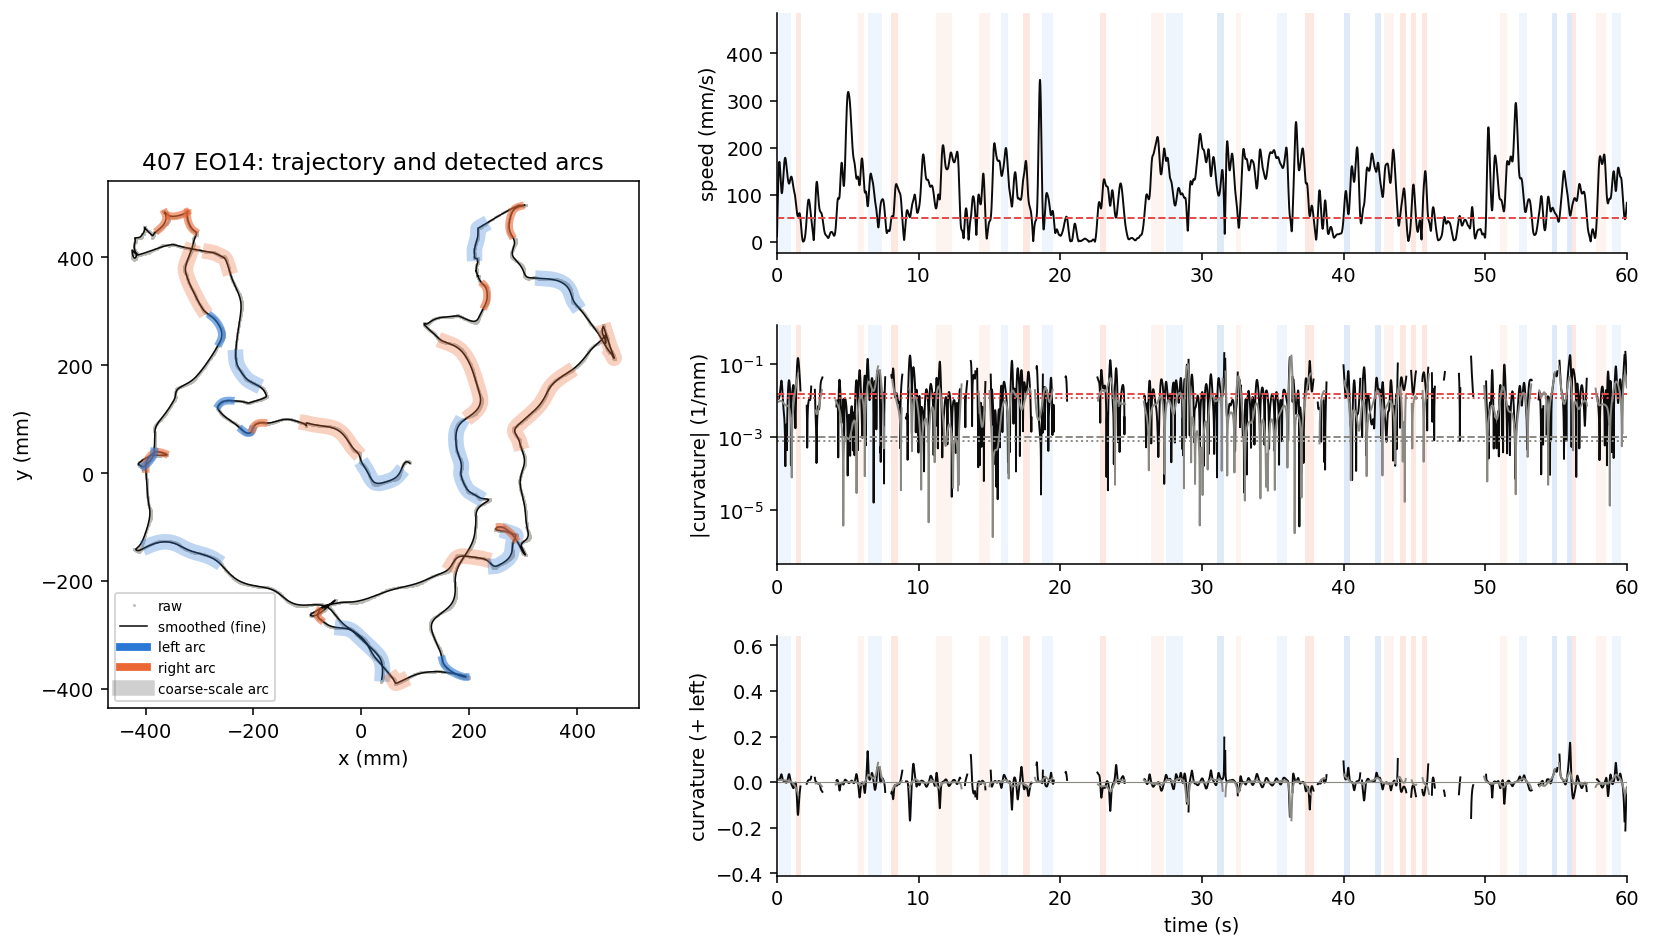

The table this chart was drawn from, first rows:
start_frame, end_frame, start_s, end_s, duration_s, direction, scale, radius, turn_deg, mean_speed, path_length, yaw_sign_ok, yaw_r
14, 117, 0.1167, 0.975, 0.8583, left, coarse, 130.8, 45.07, 119.8, 102.8, False, 0.6163
162, 200, 1.35, 1.667, 0.3167, right, fine, 13.24, -82.15, 59.96, 18.99, True, -0.2611
685, 738, 5.708, 6.15, 0.4417, right, coarse, 98.15, -32.34, 125.4, 55.39, True, 0.6973
770, 888, 6.417, 7.4, 0.9833, left, coarse, 28.49, 145.3, 73.45, 72.23, True, -0.1526
969, 1022, 8.075, 8.517, 0.4417, right, fine, 38.89, -55.8, 85.76, 37.88, True, -0.6968
1346, 1484, 11.22, 12.37, 1.15, right, coarse, 168.4, -55.12, 140.9, 162, True, -0.2736
1708, 1808, 14.23, 15.07, 0.8333, right, coarse, 15.11, -168.8, 53.42, 44.52, True, -0.04468
1897, 1957, 15.81, 16.31, 0.5, left, coarse, 139.1, 30.39, 147.6, 73.78, True, 0.1238
2087, 2148, 17.39, 17.9, 0.5083, right, fine, 35.32, -103.9, 125.9, 64.02, True, 0.3315
2246, 2336, 18.72, 19.47, 0.75, left, coarse, 68.38, 52.61, 83.72, 62.79, True, 0.391
2741, 2787, 22.84, 23.23, 0.3833, right, fine, 33.36, -71.13, 108, 41.41, True, -0.1376
3169, 3276, 26.41, 27.3, 0.8917, right, coarse, 113.8, -73.21, 163.1, 145.4, False, 0.3385
3296, 3444, 27.47, 28.7, 1.233, left, coarse, 106.3, 73.17, 110.1, 135.7, True, 0.2442
3732, 3791, 31.1, 31.59, 0.4917, left, fine, 40.33, 81.78, 117.1, 57.56, True, -0.003949
3891, 3931, 32.42, 32.76, 0.3333, right, coarse, 31.95, -50.98, 85.29, 28.43, True, -0.4234
4233, 4322, 35.27, 36.02, 0.7417, left, coarse, 198.4, 33.95, 158.5, 117.5, True, 0.4248
4471, 4547, 37.26, 37.89, 0.6333, right, fine, 28.14, -116.4, 90.26, 57.16, True, -0.2125
4800, 4852, 40.0, 40.43, 0.4333, left, fine, 33.67, 59.61, 80.84, 35.03, False, 0.1379
5069, 5114, 42.24, 42.62, 0.375, left, fine, 40.77, 80, 151.8, 56.93, True, 0.5161
5140, 5228, 42.83, 43.57, 0.7333, right, coarse, 140.6, -41.7, 139.5, 102.3, True, 0.5483
5280, 5333, 44.0, 44.44, 0.4417, right, fine, 35.1, -63.05, 87.45, 38.62, False, 0.3695
5373, 5415, 44.77, 45.12, 0.35, right, fine, 36.61, -50.25, 91.74, 32.11, False, 0.9324
5468, 5505, 45.57, 45.88, 0.3083, right, fine, 26.96, -78.16, 119.3, 36.78, False, -0.09776
6122, 6184, 51.02, 51.53, 0.5167, right, coarse, 63.2, -48.52, 103.6, 53.52, True, -0.3804
6284, 6353, 52.37, 52.94, 0.575, left, coarse, 87.87, 43.43, 115.8, 66.61, True, 0.1213
6565, 6613, 54.71, 55.11, 0.4, left, fine, 24.97, 58.29, 63.5, 25.4, False, 0.7126
6693, 6732, 55.77, 56.1, 0.325, left, fine, 12.61, 111.6, 75.6, 24.57, True, 0.4025
6734, 6770, 56.12, 56.42, 0.3, right, fine, 20.32, -73.2, 86.53, 25.96, False, -0.9408
6936, 7028, 57.8, 58.57, 0.7667, right, coarse, 121.4, -42.67, 117.9, 90.37, True, 0.09705
7077, 7148, 58.98, 59.57, 0.5917, left, coarse, 42.55, 80.78, 101.4, 59.99, True, 0.1846
7300, 7376, 60.83, 61.47, 0.6333, left, coarse, 123.4, 48.02, 163.3, 103.5, True, 0.1927
7392, 7444, 61.6, 62.03, 0.4333, right, coarse, 31.24, -83.1, 104.6, 45.31, True, -0.1788
7913, 8065, 65.94, 67.21, 1.267, left, coarse, 166.6, 44.9, 103.1, 130.5, True, 0.1022
9493, 9568, 79.11, 79.73, 0.625, left, coarse, 38.44, 66.24, 71.11, 44.44, True, 0.05427
9675, 9715, 80.62, 80.96, 0.3333, left, fine, 54.11, 56.68, 160.6, 53.53, True, 0.4017
9718, 9761, 80.98, 81.34, 0.3583, right, coarse, 47.94, -48.87, 114.1, 40.89, True, 0.706
10073, 10115, 83.94, 84.29, 0.35, left, fine, 40.78, 77.51, 157.6, 55.17, True, -0.1733
10491, 10547, 87.42, 87.89, 0.4667, right, fine, 36.56, -63.5, 86.84, 40.53, False, 0.8319
10714, 10763, 89.28, 89.69, 0.4083, right, fine, 21.84, -102.9, 96.07, 39.23, True, 0.4502
10786, 10845, 89.88, 90.38, 0.4917, left, coarse, 61.8, 42.12, 92.39, 45.43, True, -0.08368
10857, 10993, 90.47, 91.61, 1.133, right, coarse, 57.68, -95.05, 84.42, 95.68, True, 0.3492
11248, 11321, 93.73, 94.34, 0.6083, left, coarse, 18.12, 96.48, 50.15, 30.51, True, -0.3169
11356, 11422, 94.63, 95.18, 0.55, right, coarse, 19.6, -69.6, 43.28, 23.81, True, 0.1383
11481, 11530, 95.67, 96.08, 0.4083, right, coarse, 4.845, -173.8, 36, 14.7, True, -0.6078
13010, 13085, 108.4, 109, 0.625, right, coarse, 70.21, -41.71, 81.77, 51.11, False, 0.435
13146, 13215, 109.5, 110.1, 0.575, right, coarse, 120.8, -32.78, 120.2, 69.1, True, -0.5741
13248, 13303, 110.4, 110.9, 0.4583, left, coarse, 116.3, 32.18, 142.5, 65.29, True, -0.5414
13462, 13519, 112.2, 112.7, 0.475, right, fine, 27.06, -99.28, 98.7, 46.88, True, -0.1035
13521, 13560, 112.7, 113.0, 0.325, left, fine, 27.24, 64.58, 94.46, 30.7, False, 0.6457
13723, 13763, 114.4, 114.7, 0.3333, left, fine, 32.95, 57.53, 99.27, 33.09, True, 0.6888
14239, 14284, 118.7, 119, 0.375, right, fine, 36.62, -81.14, 138.3, 51.86, False, -0.4178
14332, 14369, 119.4, 119.7, 0.3083, left, fine, 31.67, 54.83, 98.29, 30.31, False, 0.5427
14948, 15062, 124.6, 125.5, 0.95, right, coarse, 136.1, -68.6, 171.5, 162.9, True, 0.4859
15125, 15411, 126, 128.4, 2.383, right, coarse, 244.5, -117.5, 210.4, 501.6, True, 0.1266
15604, 15681, 130, 130.7, 0.6417, left, coarse, 48.28, 88.74, 116.5, 74.77, True, -0.3897
15882, 15943, 132.3, 132.9, 0.5083, right, coarse, 174.2, -35.32, 211.2, 107.3, True, -0.2675
16011, 16233, 133.4, 135.3, 1.85, right, coarse, 730.2, -42.03, 289.5, 535.6, False, 0.4625
16256, 16347, 135.5, 136.2, 0.7583, left, coarse, 69.29, 89.56, 142.8, 108.3, True, -0.04146
16423, 16464, 136.9, 137.2, 0.3417, left, coarse, 52.36, 49.57, 132.6, 45.3, True, -0.2248
16691, 16773, 139.1, 139.8, 0.6833, right, fine, 53.04, -151.5, 205.3, 140.3, True, -0.2112
... 14 more rows
